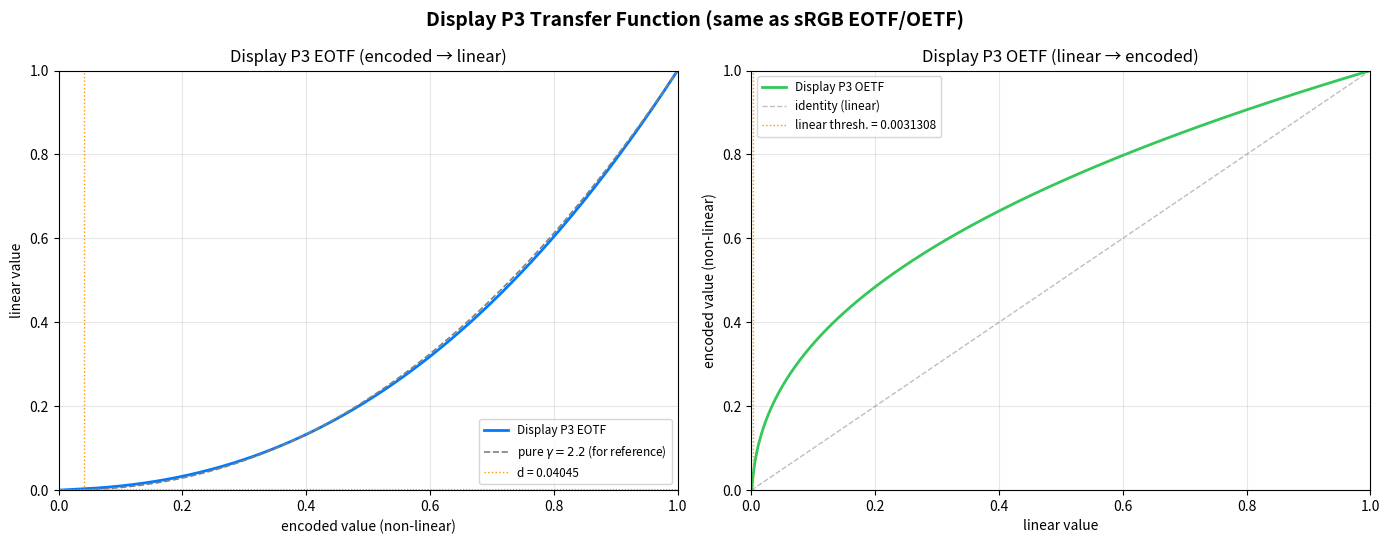

This figure's Python source:
#!/usr/bin/env python3
"""
Plot the Display P3 transfer function.

Display P3 uses the exact same transfer function as sRGB (IEC 61966-2-1).
The only difference is the color primaries — Display P3 uses DCI-P3 primaries
with a D65 white point, giving it a wider color gamut than sRGB.

EOTF (encoded -> linear):
    linear = encoded / 12.92                    , 0   <= encoded <  0.04045
    linear = ((encoded + 0.055) / 1.055) ^ 2.4  , encoded       >= 0.04045

OETF (linear -> encoded):
    encoded = linear * 12.92                             , 0   <= linear <  0.0031308
    encoded = 1.055 * (linear)^(1/2.4) - 0.055           , linear       >= 0.0031308
"""

import numpy as np
import matplotlib.pyplot as plt

# ── Display P3 transfer function (identical to sRGB) ───────────────────

def displayp3_eotf(x: np.ndarray) -> np.ndarray:
    """Display P3 EOTF: map [0, 1] non-linear encoded values to linear values."""
    y = np.where(
        x < 0.04045,
        x / 12.92,
        np.power((x + 0.055) / 1.055, 2.4),
    )
    return y


def displayp3_oetf(x: np.ndarray) -> np.ndarray:
    """Display P3 OETF (inverse): map [0, 1] linear values to non-linear encoded values."""
    y = np.where(
        x < 0.0031308,
        x * 12.92,
        1.055 * np.power(x, 1.0 / 2.4) - 0.055,
    )
    return y


# ── data ───────────────────────────────────────────────────────────────

x = np.linspace(0, 1, 500)
y_eotf = displayp3_eotf(x)
y_oetf = displayp3_oetf(x)

# pure gamma 2.2 for comparison
y_gamma22 = np.power(x, 2.2)

# ── skcms 7-parameter representation ───────────────────────────────────
# Display P3 (same as sRGB):
#   g = 2.4
#   a = 1 / 1.055  ≈ 0.9478673
#   b = 0.055 / 1.055 ≈ 0.0521327
#   c = 1 / 12.92   ≈ 0.0773994
#   d = 0.04045
#   e = 0
#   f = 0

# ── plot ───────────────────────────────────────────────────────────────

fig, axes = plt.subplots(1, 2, figsize=(14, 5.5))

# --- subplot 1: EOTF (encoded -> linear) ---
ax = axes[0]
ax.plot(x, y_eotf, color="#007aff", linewidth=2, label="Display P3 EOTF")
ax.plot(x, y_gamma22, color="#7f7f7f", linewidth=1.2, linestyle="--",
        label=r"pure $\gamma = 2.2$ (for reference)")
ax.axvline(0.04045, color="#ff9500", linestyle=":", linewidth=1, label="d = 0.04045")
ax.axhline(0.0031308, color="#ff9500", linestyle=":", linewidth=0.8)

ax.set_title("Display P3 EOTF (encoded → linear)", fontsize=12)
ax.set_xlabel("encoded value (non-linear)")
ax.set_ylabel("linear value")
ax.legend(fontsize=8.5)
ax.set_xlim(0, 1)
ax.set_ylim(0, 1)
ax.grid(True, alpha=0.3)

# --- subplot 2: OETF (linear -> encoded) ---
ax = axes[1]
ax.plot(x, y_oetf, color="#34c759", linewidth=2, label="Display P3 OETF")
ax.plot(x, x, color="#7f7f7f", linewidth=1, linestyle="--", alpha=0.5,
        label="identity (linear)")
ax.axvline(0.0031308, color="#ff9500", linestyle=":", linewidth=1,
           label="linear thresh. = 0.0031308")

ax.set_title("Display P3 OETF (linear → encoded)", fontsize=12)
ax.set_xlabel("linear value")
ax.set_ylabel("encoded value (non-linear)")
ax.legend(fontsize=8.5)
ax.set_xlim(0, 1)
ax.set_ylim(0, 1)
ax.grid(True, alpha=0.3)

fig.suptitle("Display P3 Transfer Function (same as sRGB EOTF/OETF)",
             fontsize=14, fontweight="bold")
plt.tight_layout()
plt.savefig("DisplayP3_transfer_function.png", dpi=150, bbox_inches="tight")
plt.show()
